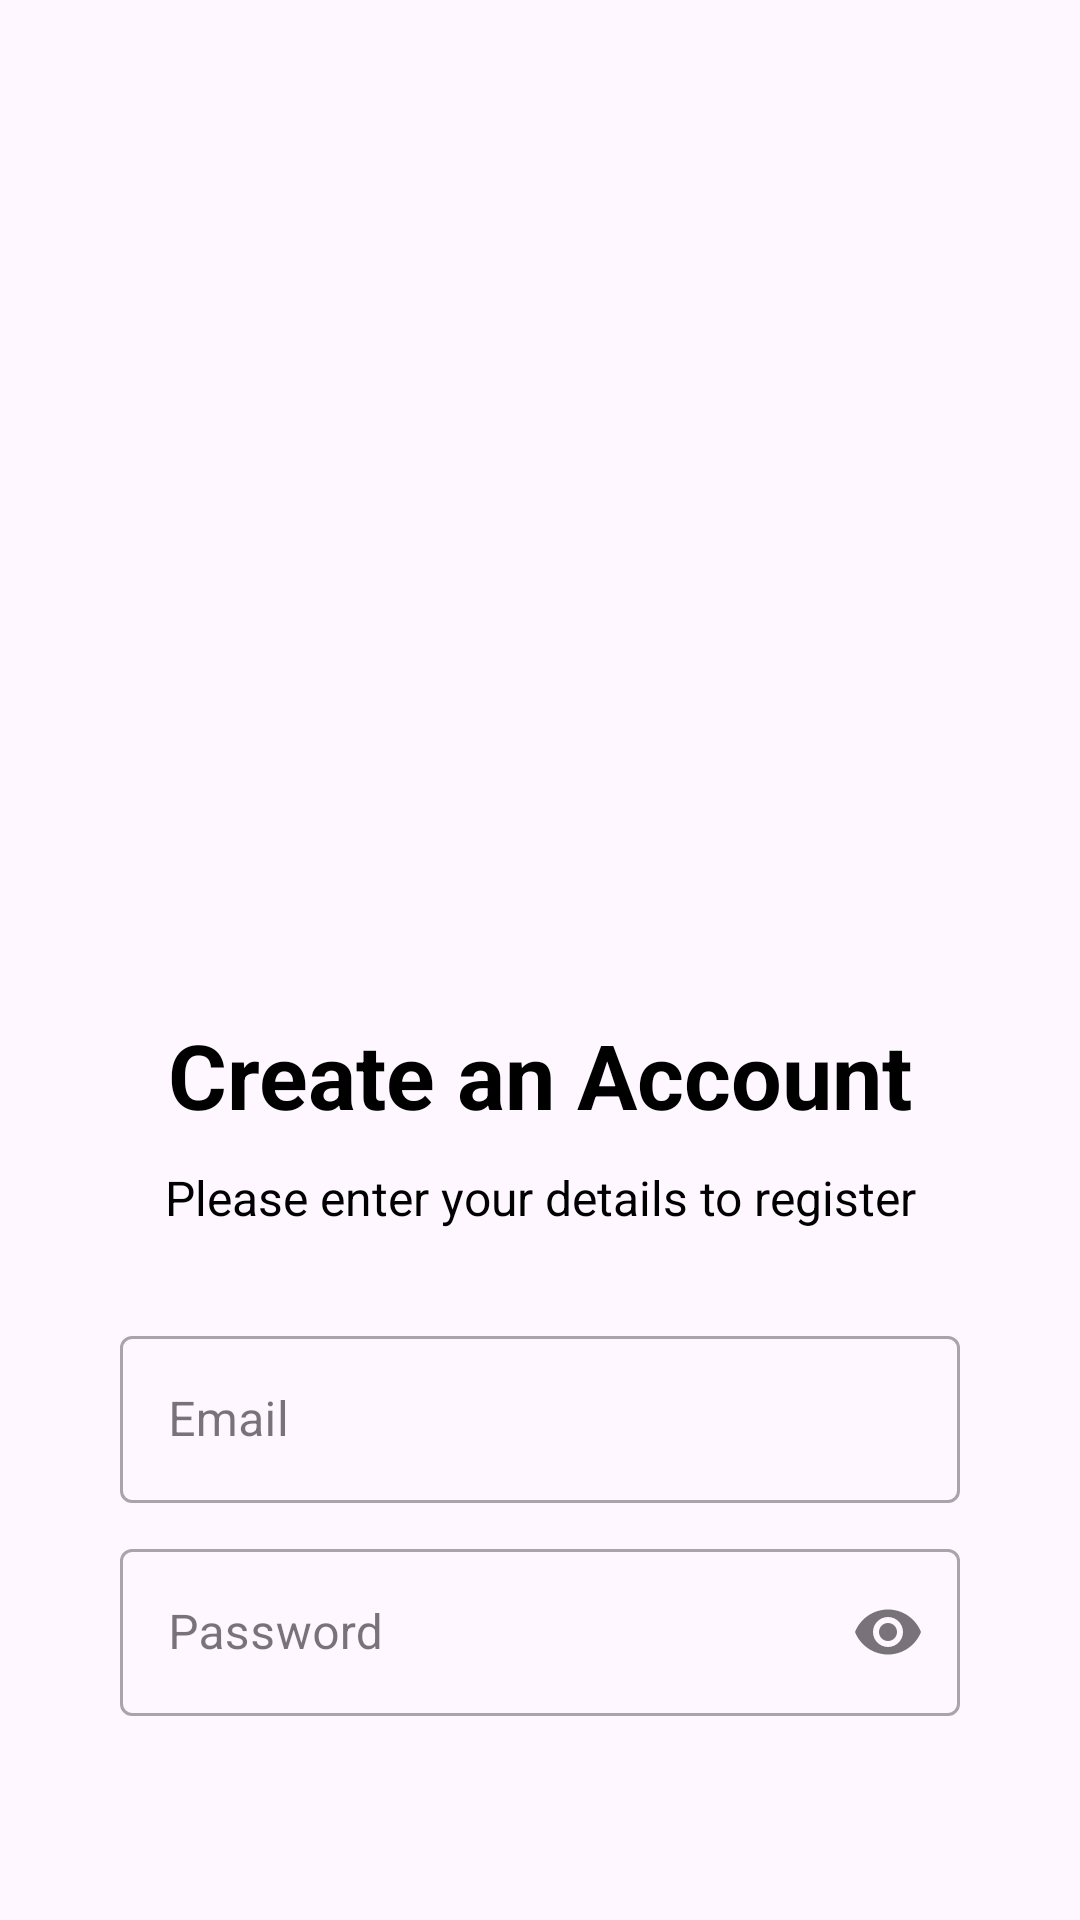

Produce the Android XML layout that renders to this screen, including the resource entries it uses.
<!-- AndroidManifest.xml: application theme Theme.ARrangeIt -->
<!-- res/layout/activity_register_page.xml -->
<?xml version="1.0" encoding="utf-8"?>
<LinearLayout xmlns:android="http://schemas.android.com/apk/res/android"
    xmlns:app="http://schemas.android.com/apk/res-auto"
    xmlns:tools="http://schemas.android.com/tools"
    android:id="@+id/main"
    android:layout_width="match_parent"
    android:layout_height="match_parent"
    android:background="@drawable/login_register_background"
    android:orientation="vertical"
    android:padding="40dp"
    tools:context="com.example.arrangeit.RegisterPage">

    <ImageView
        android:id="@+id/logo"
        android:layout_width="255dp"
        android:layout_height="238dp"
        android:layout_gravity="center_horizontal"
        android:layout_marginTop="40dp"
        android:layout_marginBottom="20dp"
        android:src="@drawable/arrangeit_logo" />


    <TextView
        android:layout_width="match_parent"
        android:layout_height="wrap_content"
        android:text="Create an Account"
        android:textColor="@color/black"
        android:textStyle="bold"
        android:textSize="30dp"
        android:gravity="center"
        android:layout_marginBottom="10dp" />

    <TextView
        android:layout_width="match_parent"
        android:layout_height="wrap_content"
        android:text="Please enter your details to register"
        android:textColor="@color/black"
        android:textSize="16dp"
        android:gravity="center"
        android:layout_marginBottom="20dp" />

    <com.google.android.material.textfield.TextInputLayout
        android:id="@+id/email_input_layout"
        android:layout_width="match_parent"
        android:layout_height="wrap_content"
        android:layout_marginTop="10dp"
        style="@style/Widget.MaterialComponents.TextInputLayout.OutlinedBox">
        <com.google.android.material.textfield.TextInputEditText
            android:id="@+id/email"
            android:layout_width="match_parent"
            android:layout_height="wrap_content"
            android:hint="Email"
            android:inputType="textEmailAddress" />
    </com.google.android.material.textfield.TextInputLayout>

    <com.google.android.material.textfield.TextInputLayout
        android:id="@+id/password_input_layout"
        android:layout_width="match_parent"
        android:layout_height="wrap_content"
        android:layout_marginTop="10dp"
        style="@style/Widget.MaterialComponents.TextInputLayout.OutlinedBox"
        app:endIconMode="password_toggle">
        <com.google.android.material.textfield.TextInputEditText
            android:id="@+id/password"
            android:layout_width="match_parent"
            android:layout_height="wrap_content"
            android:hint="Password"
            android:inputType="textPassword" />
    </com.google.android.material.textfield.TextInputLayout>

    <Button
        android:id="@+id/sign_up"
        android:layout_width="match_parent"
        android:layout_height="wrap_content"
        android:textSize="20dp"
        android:text="Register"
        android:background="@drawable/round_btn"
        android:layout_marginTop="30dp" />

    <LinearLayout
        android:layout_width="match_parent"
        android:layout_height="wrap_content"
        android:orientation="vertical"
        android:layout_marginTop="20dp"
        android:gravity="center">

        <TextView
            android:layout_width="wrap_content"
            android:layout_height="wrap_content"
            android:text="Already have an account?"
            android:textSize="15dp"
            android:textStyle="bold" />

        <TextView
            android:id="@+id/sign_in"
            android:layout_width="wrap_content"
            android:layout_height="wrap_content"
            android:text="Sign in"
            android:textColor="@color/blue"
            android:textSize="15dp"
            android:textStyle="bold" />
    </LinearLayout>
</LinearLayout>
<!-- resources referenced by this layout -->
<resources>
  <color name="black">#FF000000</color>
  <color name="blue">#3F51B5</color>
  <!-- drawable round_btn (drawable) -->
  <?xml version="1.0" encoding="utf-8"?>
  
  <shape android:shape="rectangle" xmlns:android="http://schemas.android.com/apk/res/android">
  
      <stroke android:color="@color/blue" />
      <corners android:radius="20dp" />
  </shape>
  <style name="Theme.ARrangeIt" parent="Base.Theme.ARrangeIt" />
  <style name="Base.Theme.ARrangeIt" parent="Theme.Material3.DayNight.NoActionBar">
          <item name="colorPrimary">@color/blue</item>
          <item name="colorPrimaryVariant">@color/blue</item>
      </style>
</resources>
